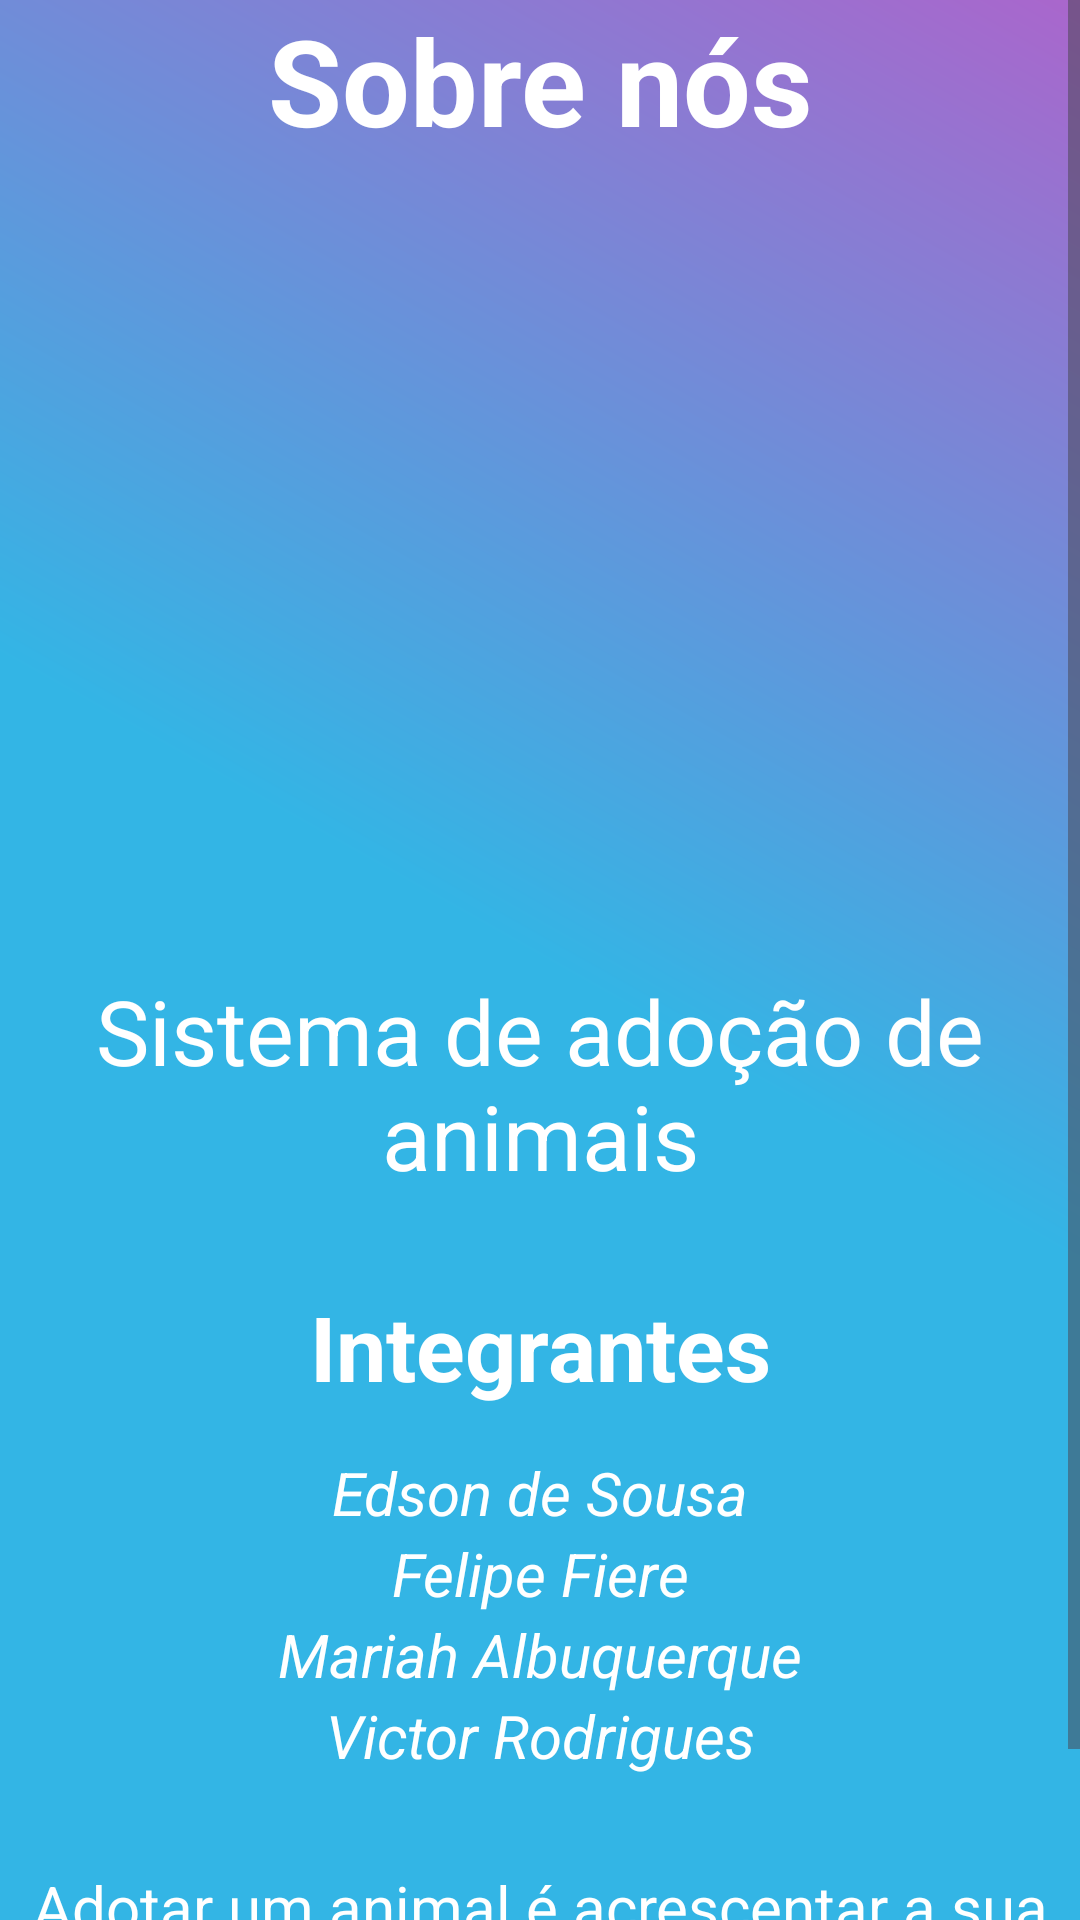

Produce the Android XML layout that renders to this screen, including the resource entries it uses.
<!-- AndroidManifest.xml: application theme Theme.AdoteFacil -->
<!-- res/layout/fragment_about.xml -->
<?xml version="1.0" encoding="utf-8"?>
<FrameLayout xmlns:android="http://schemas.android.com/apk/res/android"
    xmlns:tools="http://schemas.android.com/tools"
    android:layout_width="match_parent"
    android:layout_height="match_parent"
    android:background="@drawable/bg_cor_fundo"
    tools:context=".view.AboutFragment">

    
    <ScrollView
        android:layout_width="match_parent"
        android:layout_height="match_parent">

        <LinearLayout
            android:layout_width="match_parent"
            android:layout_height="wrap_content"
            android:orientation="vertical">
            <TextView
                android:layout_width="match_parent"
                android:layout_height="wrap_content"
                android:layout_marginStart="10dp"
                android:layout_marginEnd="10dp"
                android:layout_marginBottom="30dp"
                android:gravity="center"
                android:text="Sobre nós"
                android:textColor="@color/white"
                android:textSize="40sp"
                android:textStyle="bold" />
            <ImageView
                android:layout_marginTop="10dp"
                android:id="@+id/imageView"
                android:layout_width="200dp"
                android:layout_height="200dp"
                android:layout_gravity="center"
                android:layout_marginBottom="30dp"
                android:src="@drawable/logo_amigo"  />

            <TextView
                android:layout_width="match_parent"
                android:layout_height="wrap_content"
                android:layout_marginStart="10dp"
                android:layout_marginEnd="10dp"
                android:gravity="center"
                android:text="Sistema de adoção de animais"
                android:textColor="@color/white"
                android:textSize="30sp"
                android:layout_marginBottom="30dp"
                android:textStyle="" />
            <TextView
                android:layout_width="match_parent"
                android:layout_height="wrap_content"
                android:layout_marginStart="10dp"
                android:layout_marginEnd="10dp"
                android:gravity="center"
                android:text="Integrantes"
                android:textColor="@color/white"
                android:textSize="30sp"
                android:layout_marginBottom="15dp"
                android:textStyle="bold" />
            <TextView
                android:layout_width="match_parent"
                android:layout_height="wrap_content"
                android:layout_marginStart="10dp"
                android:layout_marginEnd="10dp"
                android:gravity="center"
                android:text="Edson de Sousa"
                android:textColor="@color/white"
                android:textSize="20sp"
                android:textStyle="italic" />
            <TextView
                android:layout_width="match_parent"
                android:layout_height="wrap_content"
                android:layout_marginStart="10dp"
                android:layout_marginEnd="10dp"
                android:gravity="center"
                android:text="Felipe Fiere"
                android:textColor="@color/white"
                android:textSize="20sp"
                android:textStyle="italic" />
            <TextView
                android:layout_width="match_parent"
                android:layout_height="wrap_content"
                android:layout_marginStart="10dp"
                android:layout_marginEnd="10dp"
                android:gravity="center"
                android:text="Mariah Albuquerque"
                android:textColor="@color/white"
                android:textSize="20sp"
                android:textStyle="italic" />
            <TextView
                android:layout_width="match_parent"
                android:layout_height="wrap_content"
                android:layout_marginStart="10dp"
                android:layout_marginEnd="10dp"
                android:gravity="center"
                android:text="Victor Rodrigues"
                android:textColor="@color/white"
                android:textSize="20sp"
                android:textStyle="italic" />
            <TextView
                android:layout_width="match_parent"
                android:layout_height="wrap_content"
                android:layout_marginStart="10dp"
                android:layout_marginEnd="10dp"
                android:gravity="center"
                android:text="Adotar um animal é acrescentar a sua vida motivos para sorrir."
                android:textColor="@color/white"
                android:textSize="20sp"
                android:layout_marginTop="30dp"
                android:layout_marginBottom="30dp"
                android:textStyle="" />
        </LinearLayout>
    </ScrollView>

</FrameLayout>
<!-- resources referenced by this layout -->
<resources>
  <color name="white">#FFFFFFFF</color>
  <!-- drawable bg_cor_fundo (drawable) -->
  <?xml version="1.0" encoding="utf-8"?>
  <shape xmlns:android="http://schemas.android.com/apk/res/android">
      <gradient android:startColor="@android:color/holo_blue_light"
          android:centerColor="@android:color/holo_blue_light"
          android:endColor="@android:color/holo_purple"
          android:angle="45"
          />
  </shape>
  <style name="Theme.AdoteFacil" parent="Base.Theme.AdoteFacil" />
  <style name="Base.Theme.AdoteFacil" parent="Theme.Material3.DayNight.NoActionBar">
          
          
      </style>
</resources>
